Run: headless pygame with SDL's dummy video driver; simulated clock (each Clock.tick advances the game by its frame time, no real sleeping); random seed 0; keys injected as events and as key.get_pressed() state; no mouse input.
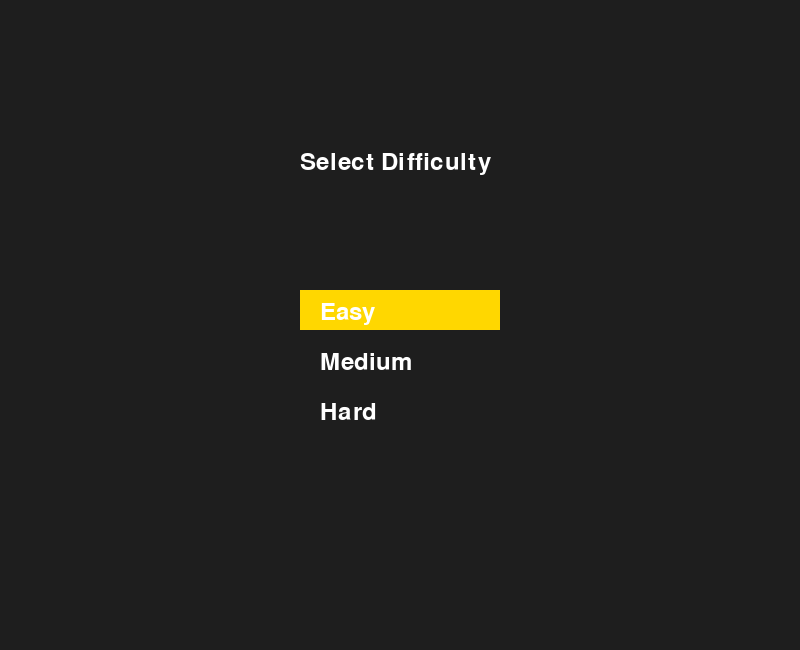
Frame 1 of 4 · flips 1–60 · no input
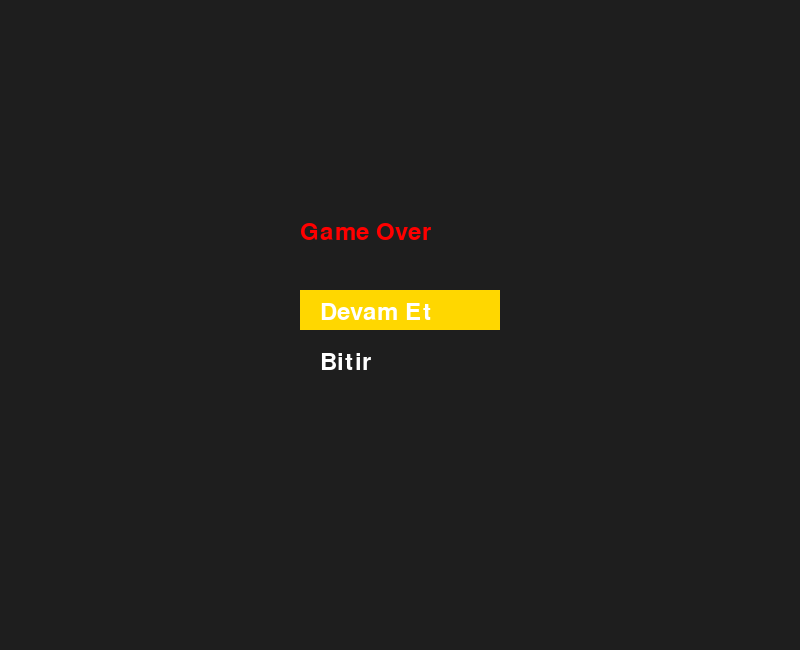
Frame 2 of 4 · flips 61–180 · tapped SPACE, RETURN · held RIGHT (→), D
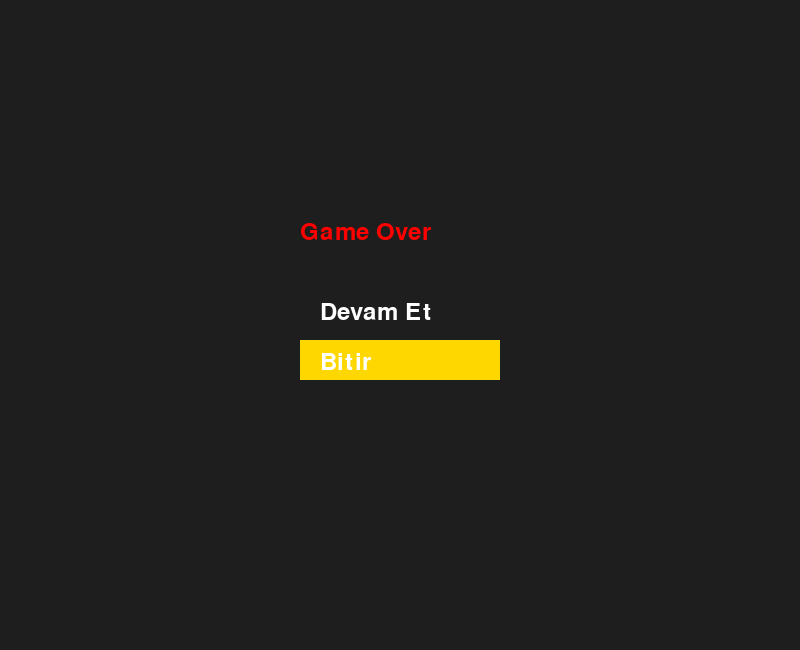
Frame 3 of 4 · flips 181–300 · held DOWN (↓), S
Frame 4 of 4 · flips 301–420 · held LEFT (←), A, UP (↑), W · screen same as frame 2, image omitted

The pygame program that drew these frames:

import pygame
import random
import datetime

# Pygame'i başlat
pygame.init()

# Ekran boyutları
WIDTH, HEIGHT = 800, 600
INFO_BAR_HEIGHT = 50
CELL_SIZE = 30

# Renkler
BACKGROUND_COLOR = (30, 30, 30)
INFO_BAR_COLOR = (50, 50, 50)
TEXT_COLOR = (255, 255, 255)
GREEN = (0, 255, 0)
RED = (255, 0, 0)
HIGHLIGHT_COLOR = (255, 215, 0)  # Altın rengi

# Ekranı oluştur
screen = pygame.display.set_mode((WIDTH, HEIGHT + INFO_BAR_HEIGHT))
pygame.display.set_caption("Snake Game")

# Yazı tipi
font = pygame.font.Font(None, 36)

def draw_text(text, position, color=TEXT_COLOR):
    text_surface = font.render(text, True, color)
    screen.blit(text_surface, position)

# Zorluk seçenekleri menüsü (ilk ekran)
def draw_difficulty_menu(selected):
    screen.fill(BACKGROUND_COLOR)
    draw_text("Select Difficulty", (WIDTH//2 - 100, HEIGHT//4), TEXT_COLOR)
    difficulties = ["Easy", "Medium", "Hard"]
    for i, diff in enumerate(difficulties):
        y = HEIGHT//2 + i * 50
        if i == selected:
            pygame.draw.rect(screen, HIGHLIGHT_COLOR, (WIDTH//2 - 100, y - 10, 200, 40))
        draw_text(diff, (WIDTH//2 - 80, y))
    pygame.display.flip()

# Elma üretimi (yılanın bulunduğu hücreler dışındaki boş hücrelerden)
def generate_apple(snake):
    empty_spaces = [(x, y) for x in range(0, WIDTH, CELL_SIZE) 
                           for y in range(0, HEIGHT, CELL_SIZE) if (x, y) not in snake]
    return random.choice(empty_spaces) if empty_spaces else None

# Zorluk menüsünde seçim yapma
selected_difficulty = 0
game_started = False
while not game_started:
    draw_difficulty_menu(selected_difficulty)
    for event in pygame.event.get():
        if event.type == pygame.QUIT:
            pygame.quit()
            exit()
        elif event.type == pygame.KEYDOWN:
            if event.key == pygame.K_UP and selected_difficulty > 0:
                selected_difficulty -= 1
            elif event.key == pygame.K_DOWN and selected_difficulty < 2:
                selected_difficulty += 1
            elif event.key == pygame.K_RETURN:
                game_started = True
    pygame.display.flip()

# Zorluk ayarları (FPS olarak kullanılacak hız)
difficulty_speed = {"Easy": 8, "Medium": 10, "Hard": 12}
speeds = list(difficulty_speed.values())
speed = speeds[selected_difficulty]

clock = pygame.time.Clock()

# Ana oyun döngüsü: "running" True iken oyun yeniden başlatılır
running = True
while running:
    # Her oyuna başlarken başlangıç durumlarını sıfırla
    snake = [((WIDTH // 2) // CELL_SIZE * CELL_SIZE, (HEIGHT // 2) // CELL_SIZE * CELL_SIZE)]
    direction = (CELL_SIZE, 0)
    apple = generate_apple(snake)
    score = 0
    game_over = False

    # Oyun içi döngü (oyun oynanıyor)
    while not game_over:
        screen.fill(BACKGROUND_COLOR)
        pygame.draw.rect(screen, INFO_BAR_COLOR, (0, HEIGHT, WIDTH, INFO_BAR_HEIGHT))
        for event in pygame.event.get():
            if event.type == pygame.QUIT:
                pygame.quit()
                exit()
            elif event.type == pygame.KEYDOWN:
                if event.key == pygame.K_UP and direction != (0, CELL_SIZE):
                    direction = (0, -CELL_SIZE)
                elif event.key == pygame.K_DOWN and direction != (0, -CELL_SIZE):
                    direction = (0, CELL_SIZE)
                elif event.key == pygame.K_LEFT and direction != (CELL_SIZE, 0):
                    direction = (-CELL_SIZE, 0)
                elif event.key == pygame.K_RIGHT and direction != (-CELL_SIZE, 0):
                    direction = (CELL_SIZE, 0)
        
        # Yılanın yeni baş konumunu hesapla
        new_head = (snake[0][0] + direction[0], snake[0][1] + direction[1])
        # Kenarlara çarpma kontrolü
        if new_head[0] < 0 or new_head[0] >= WIDTH or new_head[1] < 0 or new_head[1] >= HEIGHT:
            game_over = True
        # Kendine çarpma kontrolü
        if new_head in snake:
            game_over = True
        
        snake.insert(0, new_head)
        if new_head == apple:
            score += 10
            apple = generate_apple(snake)
        else:
            snake.pop()
        
        # Yılanı çiz
        for seg in snake:
            pygame.draw.rect(screen, GREEN, (seg[0], seg[1], CELL_SIZE, CELL_SIZE))
        # Elmayı çiz
        if apple:
            pygame.draw.rect(screen, RED, (apple[0], apple[1], CELL_SIZE, CELL_SIZE))
        # Bilgi çubuğuna saat ve skor ekle
        current_time = datetime.datetime.now().strftime("%Y-%m-%d %H:%M:%S")
        draw_text(current_time, (20, HEIGHT + 10))
        draw_text("Skor: " + str(score), (WIDTH - 150, HEIGHT + 10))
        pygame.display.flip()
        clock.tick(speed)
    
    # Oyun bittiğinde (game over) "Game Over" ekranı: alt alta seçenekler
    options = ["Devam Et", "Bitir"]
    selected_option = 0
    menu_active = True
    while menu_active:
        screen.fill(BACKGROUND_COLOR)
        draw_text("Game Over", (WIDTH//2 - 100, HEIGHT//2 - 80), RED)
        for i, opt in enumerate(options):
            y = HEIGHT//2 + i * 50
            if i == selected_option:
                pygame.draw.rect(screen, HIGHLIGHT_COLOR, (WIDTH//2 - 100, y - 10, 200, 40))
            draw_text(opt, (WIDTH//2 - 80, y))
        pygame.display.flip()
        for event in pygame.event.get():
            if event.type == pygame.QUIT:
                pygame.quit()
                exit()
            elif event.type == pygame.KEYDOWN:
                if event.key == pygame.K_UP and selected_option > 0:
                    selected_option -= 1
                elif event.key == pygame.K_DOWN and selected_option < len(options) - 1:
                    selected_option += 1
                elif event.key == pygame.K_RETURN:
                    if options[selected_option] == "Devam Et":
                        menu_active = False  # Oyun yeniden başlar (outer while döngüsü yeniden çalışır)
                    elif options[selected_option] == "Bitir":
                        pygame.quit()
                        exit()
        clock.tick(speed)

pygame.quit()
